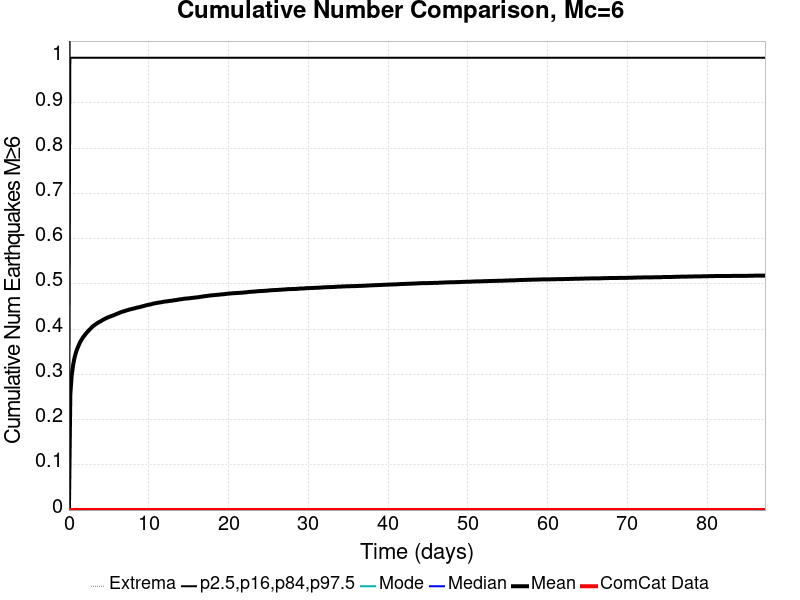

The table this chart was drawn from, first rows:
Time (days), ComCat Data, Simulation Mean, Simulation Median, Simulation Mode, Simulation Minimum, Simulation Maximum, 2.5 %-ile, 16 %-ile, 84 %-ile, 97.5 %-ile
0.0, 0.0, 0.0, 0.0, 0.0, 0.0, 0.0, 0.0, 0.0, 0.0, 0.0
0.1749, 0.0, 0.2563, 0.0, 0.0, 0.0, 6.0, 0.0, 0.0, 1.0, 2.0
0.3497, 0.0, 0.2986, 0.0, 0.0, 0.0, 6.0, 0.0, 0.0, 1.0, 2.0
0.5246, 0.0, 0.3206, 0.0, 0.0, 0.0, 6.0, 0.0, 0.0, 1.0, 2.0
0.6995, 0.0, 0.3369, 0.0, 0.0, 0.0, 7.0, 0.0, 0.0, 1.0, 2.0
0.8743, 0.0, 0.3483, 0.0, 0.0, 0.0, 7.0, 0.0, 0.0, 1.0, 2.0
1.049, 0.0, 0.3569, 0.0, 0.0, 0.0, 7.0, 0.0, 0.0, 1.0, 2.0
1.224, 0.0, 0.3642, 0.0, 0.0, 0.0, 7.0, 0.0, 0.0, 1.0, 2.0
1.399, 0.0, 0.3712, 0.0, 0.0, 0.0, 7.0, 0.0, 0.0, 1.0, 2.0
1.574, 0.0, 0.3763, 0.0, 0.0, 0.0, 7.0, 0.0, 0.0, 1.0, 2.0
1.749, 0.0, 0.3814, 0.0, 0.0, 0.0, 7.0, 0.0, 0.0, 1.0, 2.0
1.924, 0.0, 0.3854, 0.0, 0.0, 0.0, 7.0, 0.0, 0.0, 1.0, 2.0
2.098, 0.0, 0.3894, 0.0, 0.0, 0.0, 7.0, 0.0, 0.0, 1.0, 2.0
2.273, 0.0, 0.393, 0.0, 0.0, 0.0, 7.0, 0.0, 0.0, 1.0, 2.0
2.448, 0.0, 0.3963, 0.0, 0.0, 0.0, 7.0, 0.0, 0.0, 1.0, 2.0
2.623, 0.0, 0.3997, 0.0, 0.0, 0.0, 7.0, 0.0, 0.0, 1.0, 2.0
2.798, 0.0, 0.4028, 0.0, 0.0, 0.0, 7.0, 0.0, 0.0, 1.0, 2.0
2.973, 0.0, 0.4059, 0.0, 0.0, 0.0, 7.0, 0.0, 0.0, 1.0, 2.0
3.148, 0.0, 0.4082, 0.0, 0.0, 0.0, 7.0, 0.0, 0.0, 1.0, 2.0
3.323, 0.0, 0.4104, 0.0, 0.0, 0.0, 7.0, 0.0, 0.0, 1.0, 2.0
3.497, 0.0, 0.4126, 0.0, 0.0, 0.0, 7.0, 0.0, 0.0, 1.0, 2.0
3.672, 0.0, 0.4146, 0.0, 0.0, 0.0, 7.0, 0.0, 0.0, 1.0, 2.0
3.847, 0.0, 0.4163, 0.0, 0.0, 0.0, 7.0, 0.0, 0.0, 1.0, 2.0
4.022, 0.0, 0.4178, 0.0, 0.0, 0.0, 7.0, 0.0, 0.0, 1.0, 2.0
4.197, 0.0, 0.42, 0.0, 0.0, 0.0, 7.0, 0.0, 0.0, 1.0, 2.0
4.372, 0.0, 0.4214, 0.0, 0.0, 0.0, 7.0, 0.0, 0.0, 1.0, 2.0
4.547, 0.0, 0.4233, 0.0, 0.0, 0.0, 7.0, 0.0, 0.0, 1.0, 2.0
4.721, 0.0, 0.4246, 0.0, 0.0, 0.0, 7.0, 0.0, 0.0, 1.0, 2.0
4.896, 0.0, 0.4261, 0.0, 0.0, 0.0, 7.0, 0.0, 0.0, 1.0, 2.0
5.071, 0.0, 0.4272, 0.0, 0.0, 0.0, 7.0, 0.0, 0.0, 1.0, 2.0
5.246, 0.0, 0.4285, 0.0, 0.0, 0.0, 7.0, 0.0, 0.0, 1.0, 2.0
5.421, 0.0, 0.4295, 0.0, 0.0, 0.0, 7.0, 0.0, 0.0, 1.0, 2.0
5.596, 0.0, 0.4308, 0.0, 0.0, 0.0, 7.0, 0.0, 0.0, 1.0, 2.0
5.771, 0.0, 0.4319, 0.0, 0.0, 0.0, 7.0, 0.0, 0.0, 1.0, 2.0
5.946, 0.0, 0.4333, 0.0, 0.0, 0.0, 7.0, 0.0, 0.0, 1.0, 2.0
6.12, 0.0, 0.4346, 0.0, 0.0, 0.0, 7.0, 0.0, 0.0, 1.0, 2.0
6.295, 0.0, 0.4358, 0.0, 0.0, 0.0, 7.0, 0.0, 0.0, 1.0, 2.0
6.47, 0.0, 0.4371, 0.0, 0.0, 0.0, 7.0, 0.0, 0.0, 1.0, 2.0
6.645, 0.0, 0.4383, 0.0, 0.0, 0.0, 7.0, 0.0, 0.0, 1.0, 2.0
6.82, 0.0, 0.4393, 0.0, 0.0, 0.0, 7.0, 0.0, 0.0, 1.0, 2.0
6.995, 0.0, 0.4401, 0.0, 0.0, 0.0, 7.0, 0.0, 0.0, 1.0, 2.0
7.17, 0.0, 0.4412, 0.0, 0.0, 0.0, 7.0, 0.0, 0.0, 1.0, 2.0
7.344, 0.0, 0.442, 0.0, 0.0, 0.0, 7.0, 0.0, 0.0, 1.0, 2.0
7.519, 0.0, 0.443, 0.0, 0.0, 0.0, 7.0, 0.0, 0.0, 1.0, 2.0
7.694, 0.0, 0.4438, 0.0, 0.0, 0.0, 7.0, 0.0, 0.0, 1.0, 2.0
7.869, 0.0, 0.4445, 0.0, 0.0, 0.0, 7.0, 0.0, 0.0, 1.0, 2.0
8.044, 0.0, 0.4454, 0.0, 0.0, 0.0, 7.0, 0.0, 0.0, 1.0, 2.0
8.219, 0.0, 0.446, 0.0, 0.0, 0.0, 7.0, 0.0, 0.0, 1.0, 2.0
8.394, 0.0, 0.4469, 0.0, 0.0, 0.0, 7.0, 0.0, 0.0, 1.0, 2.0
8.569, 0.0, 0.4477, 0.0, 0.0, 0.0, 7.0, 0.0, 0.0, 1.0, 2.0
8.743, 0.0, 0.4484, 0.0, 0.0, 0.0, 7.0, 0.0, 0.0, 1.0, 2.0
8.918, 0.0, 0.449, 0.0, 0.0, 0.0, 7.0, 0.0, 0.0, 1.0, 2.0
9.093, 0.0, 0.4498, 0.0, 0.0, 0.0, 7.0, 0.0, 0.0, 1.0, 2.0
9.268, 0.0, 0.4507, 0.0, 0.0, 0.0, 7.0, 0.0, 0.0, 1.0, 2.0
9.443, 0.0, 0.4514, 0.0, 0.0, 0.0, 7.0, 0.0, 0.0, 1.0, 2.0
9.618, 0.0, 0.4525, 0.0, 0.0, 0.0, 7.0, 0.0, 0.0, 1.0, 2.0
9.793, 0.0, 0.4532, 0.0, 0.0, 0.0, 7.0, 0.0, 0.0, 1.0, 2.0
9.968, 0.0, 0.4538, 0.0, 0.0, 0.0, 7.0, 0.0, 0.0, 1.0, 2.0
10.14, 0.0, 0.4545, 0.0, 0.0, 0.0, 7.0, 0.0, 0.0, 1.0, 2.0
10.32, 0.0, 0.4551, 0.0, 0.0, 0.0, 7.0, 0.0, 0.0, 1.0, 2.0
... 440 more rows
